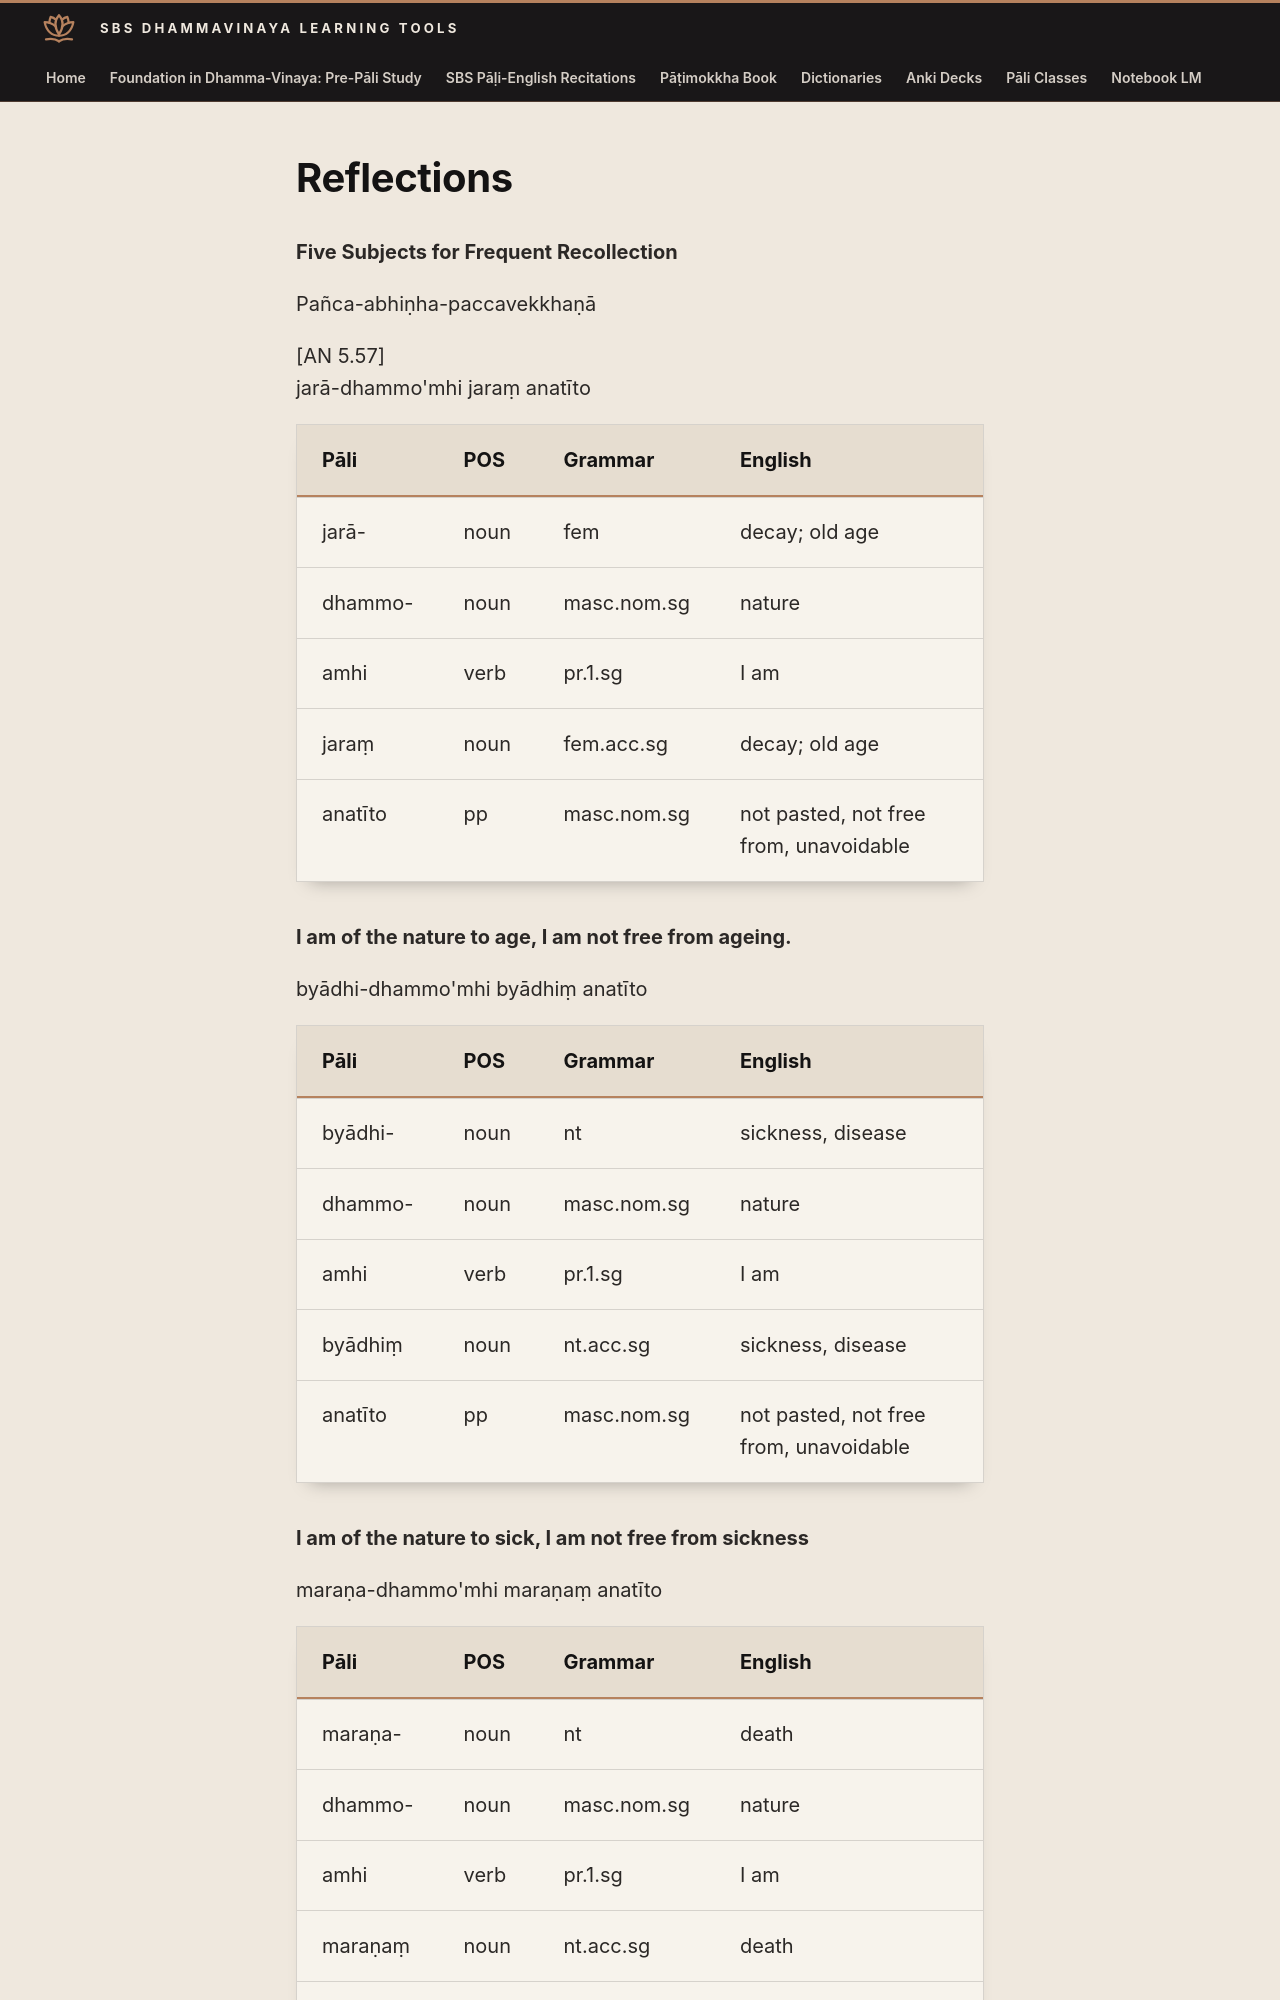

repository: sasanarakkha/study-tools · page: 6-pali-class/sbs-per-analysis/per-35-five-subjects-for-frequent-recollection/index.html · generator: mkdocs

# Reflections

**Five Subjects for Frequent Recollection**

Pañca-abhiṇha-paccavekkhaṇā

[AN 5.57]
jarā-dhammo'mhi jaraṃ anatīto

| Pāli | POS | Grammar | English |
| --- | --- | --- | --- |
| jarā- | noun | fem | decay; old age |
| dhammo- | noun | masc.nom.sg | nature |
| amhi | verb | pr.1.sg | I am |
| jaraṃ | noun | fem.acc.sg | decay; old age |
| anatīto | pp | masc.nom.sg | not pasted, not free from, unavoidable |

**I am of the nature to age, I am not free from ageing.**

byādhi-dhammo'mhi byādhiṃ anatīto

| Pāli | POS | Grammar | English |
| --- | --- | --- | --- |
| byādhi- | noun | nt | sickness, disease |
| dhammo- | noun | masc.nom.sg | nature |
| amhi | verb | pr.1.sg | I am |
| byādhiṃ | noun | nt.acc.sg | sickness, disease |
| anatīto | pp | masc.nom.sg | not pasted, not free from, unavoidable |

**I am of the nature to sick, I am not free from sickness**

maraṇa-dhammo'mhi maraṇaṃ anatīto

| Pāli | POS | Grammar | English |
| --- | --- | --- | --- |
| maraṇa- | noun | nt | death |
| dhammo- | noun | masc.nom.sg | nature |
| amhi | verb | pr.1.sg | I am |
| maraṇaṃ | noun | nt.acc.sg | death |
| anatīto | pp | masc.nom.sg | not pasted, not free from, unavoidable |

**I am of the nature to die, I am not free from dying**

sabbehi me piyehi manāpehi nānābhāvo vinābhāvo
